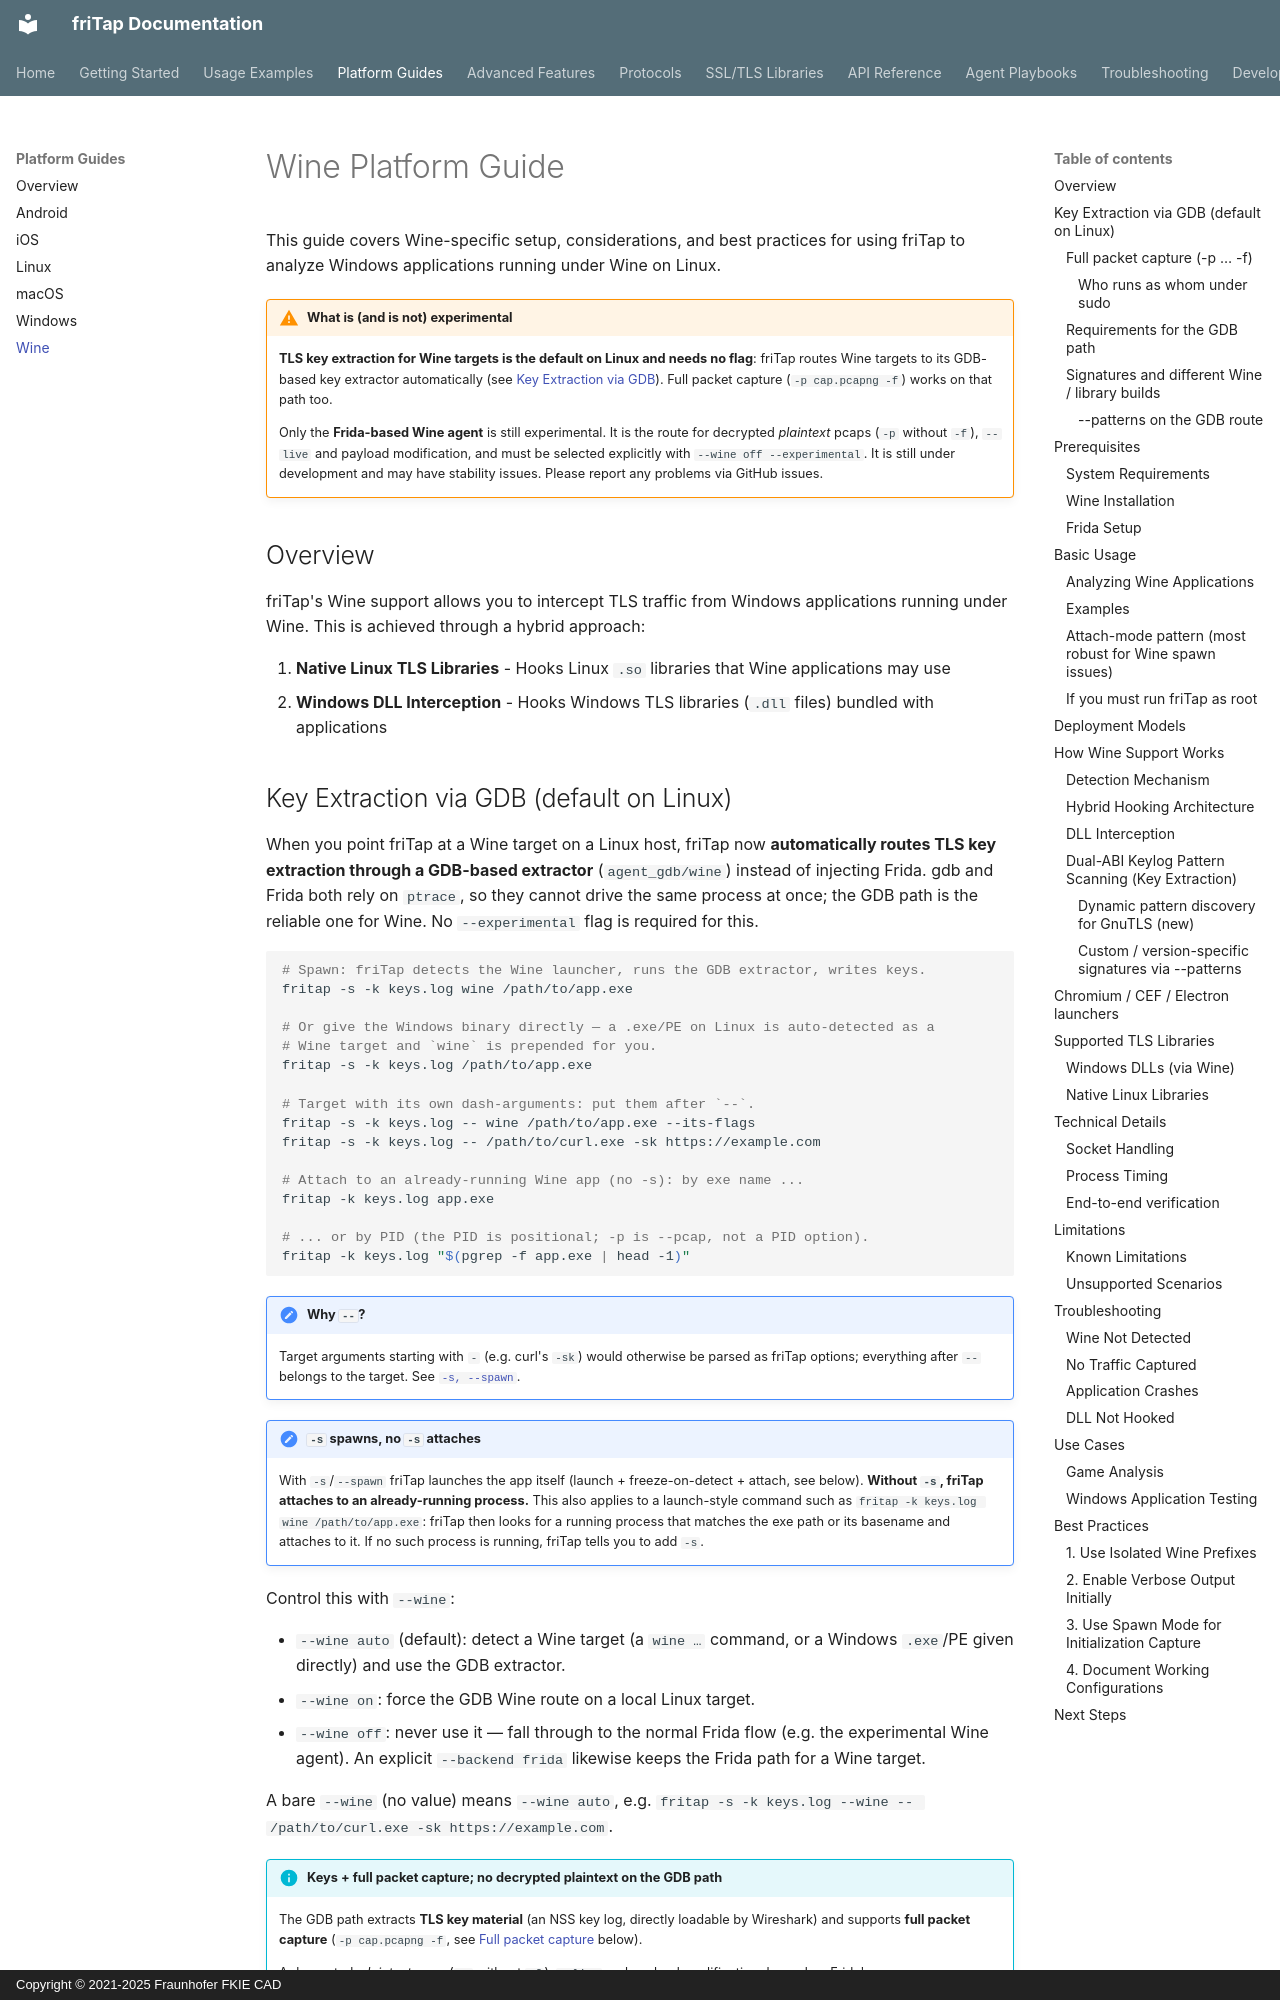

repository: fkie-cad/friTap · page: platforms/wine/index.html · generator: mkdocs · copyright: Copyright © 2021-2025 Fraunhofer FKIE CAD

# Wine Platform Guide

This guide covers Wine-specific setup, considerations, and best practices for using friTap to analyze Windows applications running under Wine on Linux.

!!! warning "What is (and is not) experimental"
    **TLS key extraction for Wine targets is the default on Linux and needs no
    flag**: friTap routes Wine targets to its GDB-based key extractor
    automatically (see [Key Extraction via GDB](#key-extraction-via-gdb)).
    Full packet capture (`-p cap.pcapng -f`) works on that path too.

    Only the **Frida-based Wine agent** is still experimental. It is the route for
    decrypted *plaintext* pcaps (`-p` without `-f`), `--live` and payload
    modification, and must be selected explicitly with `--wine off --experimental`.
    It is still under development and may have stability issues. Please report
    any problems via GitHub issues.

## Overview

friTap's Wine support allows you to intercept TLS traffic from Windows applications running under Wine. This is achieved through a hybrid approach:

1. **Native Linux TLS Libraries** - Hooks Linux `.so` libraries that Wine applications may use
2. **Windows DLL Interception** - Hooks Windows TLS libraries (`.dll` files) bundled with applications
